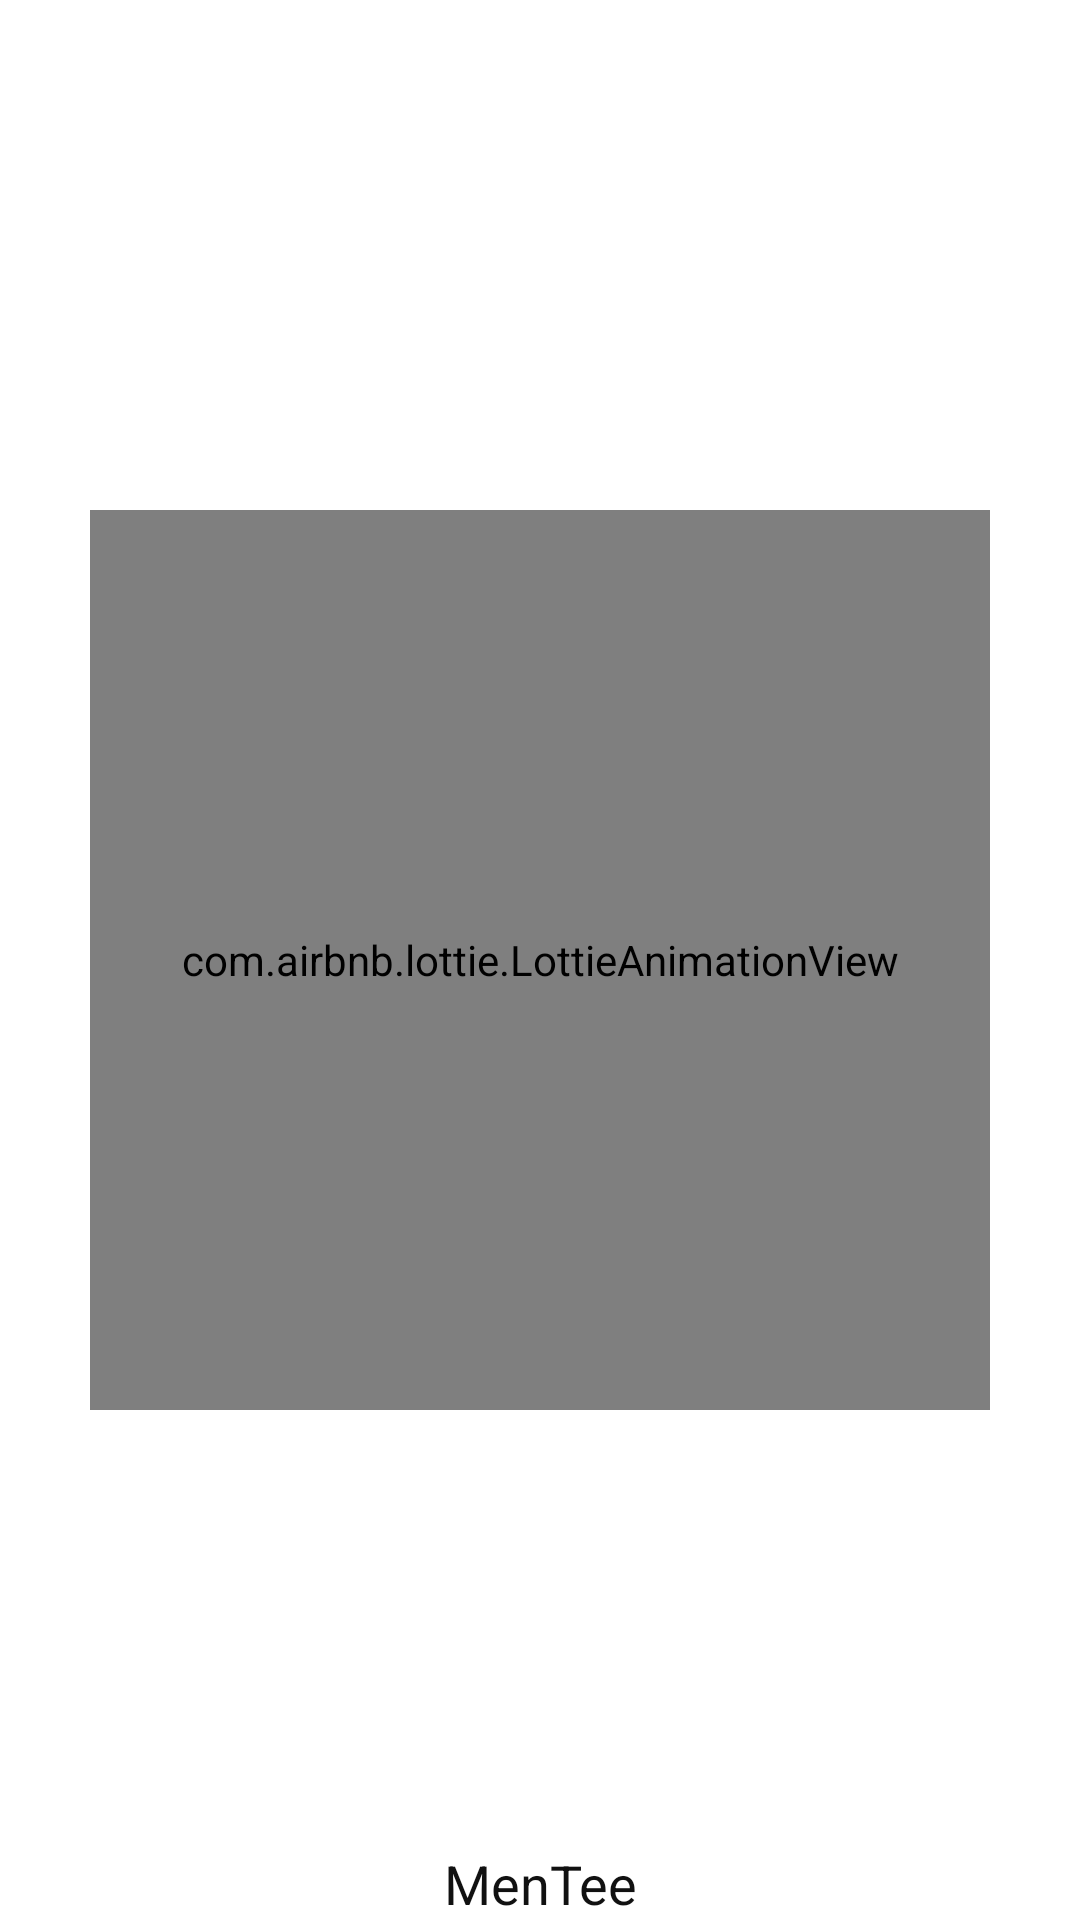

Here is an Android app screen rendered from its layout file. Give the layout XML and the strings, colors and styles it references.
<!-- AndroidManifest.xml: application theme Theme.Teach -->
<!-- res/layout/activity_splash.xml -->
<?xml version="1.0" encoding="utf-8"?>
<RelativeLayout xmlns:android="http://schemas.android.com/apk/res/android"
    xmlns:app="http://schemas.android.com/apk/res-auto"
    xmlns:tools="http://schemas.android.com/tools"
    android:layout_width="match_parent"
    android:layout_height="match_parent"
    tools:context=".splashscreen.splashActivity">


    <com.airbnb.lottie.LottieAnimationView
        android:layout_width="300dp"
        android:layout_height="300dp"
        android:layout_centerInParent="true"
        app:lottie_autoPlay="true"
        app:lottie_fileName="87735-distance-learning.json"
        app:lottie_loop="true"
        app:lottie_speed="1">
    </com.airbnb.lottie.LottieAnimationView>



    <TextView
        android:layout_alignParentBottom="true"
        android:gravity="center"
        android:textSize="18dp"
        android:textColor="#111"
        android:layout_width="match_parent"
        android:layout_height="wrap_content"
        android:text="MenTee"/>

</RelativeLayout>
<!-- resources referenced by this layout -->
<resources>
  <style name="Theme.Teach" parent="Theme.MaterialComponents.DayNight.DarkActionBar">
          
          <item name="colorPrimary">@color/purple_500</item>
          <item name="colorPrimaryVariant">@color/purple_700</item>
          <item name="colorOnPrimary">@color/white</item>
          
          <item name="colorSecondary">@color/teal_200</item>
          <item name="colorSecondaryVariant">@color/teal_700</item>
          <item name="colorOnSecondary">@color/black</item>
          
          <item name="android:statusBarColor" tools:targetApi="l">?attr/colorPrimaryVariant</item>
          
      </style>
  <color name="purple_500">#0484EA</color>
  <color name="purple_700">#2196F3</color>
  <color name="white">#FFFFFFFF</color>
  <color name="teal_200">#04FBE3</color>
  <color name="teal_700">#FF018786</color>
  <color name="black">#FF000000</color>
</resources>
